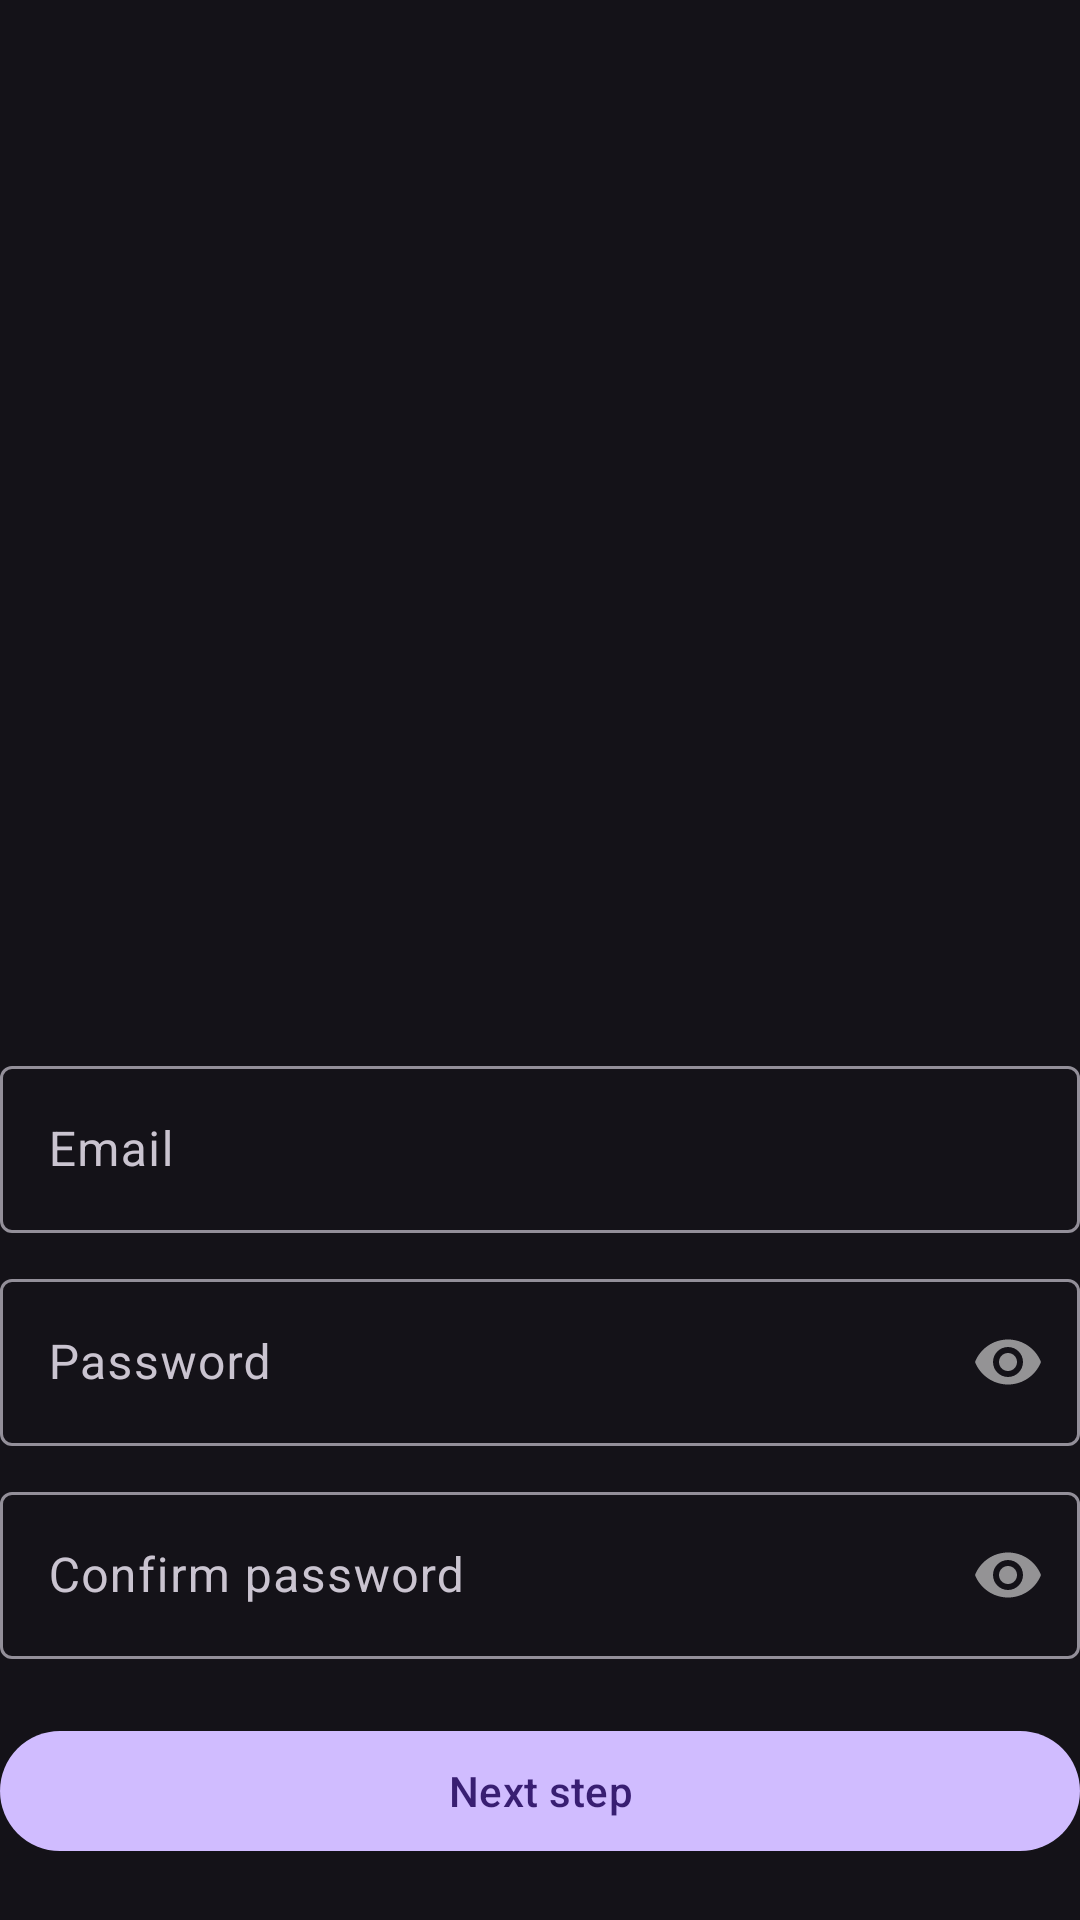

Layout XML and referenced resources for this Android screen:
<!-- AndroidManifest.xml: application theme Theme.Material3.Dark.NoActionBar -->
<!-- res/layout/fragment_sign_up_email_pass.xml -->
<?xml version="1.0" encoding="utf-8"?>
<androidx.constraintlayout.widget.ConstraintLayout xmlns:android="http://schemas.android.com/apk/res/android"
    xmlns:app="http://schemas.android.com/apk/res-auto"
    xmlns:tools="http://schemas.android.com/tools"
    android:layout_width="match_parent"
    android:layout_height="match_parent"
    android:layout_marginStart="20dp"
    android:layout_marginEnd="20dp"
    tools:context=".auth.signUp.SignUpFragmentEmailPass">

    <androidx.appcompat.widget.AppCompatImageView
        android:id="@+id/ivLogo"
        android:layout_width="200dp"
        android:layout_height="200dp"
        android:layout_marginTop="100dp"
        tools:src="@tools:sample/avatars"
        app:layout_constraintEnd_toEndOf="parent"
        app:layout_constraintStart_toStartOf="parent"
        app:layout_constraintTop_toTopOf="parent" />

    <com.google.android.material.textfield.TextInputLayout
        android:id="@+id/inputLayoutEmail"
        android:layout_width="0dp"
        android:layout_height="wrap_content"
        android:layout_marginTop="50dp"
        android:hint="Email"
        android:scrollbarSize="25dp"
        app:layout_constraintEnd_toEndOf="parent"
        app:layout_constraintStart_toStartOf="parent"
        app:layout_constraintTop_toBottomOf="@id/ivLogo">

        <com.google.android.material.textfield.TextInputEditText
            android:id="@+id/etEmail"
            android:layout_width="match_parent"
            android:layout_height="match_parent"
            android:inputType="textEmailAddress"
            android:textColorHint="#616161" />
    </com.google.android.material.textfield.TextInputLayout>

    <com.google.android.material.textfield.TextInputLayout
        android:id="@+id/inputLayoutPassword"
        android:layout_width="0dp"
        android:layout_height="wrap_content"
        android:layout_marginTop="10dp"
        android:hint="Password"
        android:scrollbarSize="25dp"
        app:layout_constraintEnd_toEndOf="parent"
        app:layout_constraintStart_toStartOf="parent"
        app:layout_constraintTop_toBottomOf="@id/inputLayoutEmail"
        app:passwordToggleEnabled="true">

        <com.google.android.material.textfield.TextInputEditText
            android:id="@+id/etPassword"
            android:layout_width="match_parent"
            android:layout_height="match_parent"
            android:inputType="textPassword"
            android:textColorHint="#616161" />
    </com.google.android.material.textfield.TextInputLayout>

    <com.google.android.material.textfield.TextInputLayout
        android:id="@+id/inputLayoutConfirmPassword"
        android:layout_width="0dp"
        android:layout_height="wrap_content"
        android:layout_marginTop="10dp"
        android:hint="Confirm password"
        android:scrollbarSize="25dp"
        app:layout_constraintEnd_toEndOf="parent"
        app:layout_constraintStart_toStartOf="parent"
        app:layout_constraintTop_toBottomOf="@id/inputLayoutPassword"
        app:passwordToggleEnabled="true">

        <com.google.android.material.textfield.TextInputEditText
            android:id="@+id/etConfirmPassword"
            android:layout_width="match_parent"
            android:layout_height="match_parent"
            android:inputType="textPassword"
            android:textColorHint="#616161" />
    </com.google.android.material.textfield.TextInputLayout>

    <com.google.android.material.button.MaterialButton
        android:id="@+id/btnNextStep"
        android:layout_width="0dp"
        android:layout_height="wrap_content"
        android:layout_marginTop="20dp"
        android:text="Next step"
        app:layout_constraintTop_toBottomOf="@id/inputLayoutConfirmPassword"
        app:layout_constraintEnd_toEndOf="parent"
        app:layout_constraintStart_toStartOf="parent" />

</androidx.constraintlayout.widget.ConstraintLayout>
<!-- resources referenced by this layout -->
<resources>

</resources>
